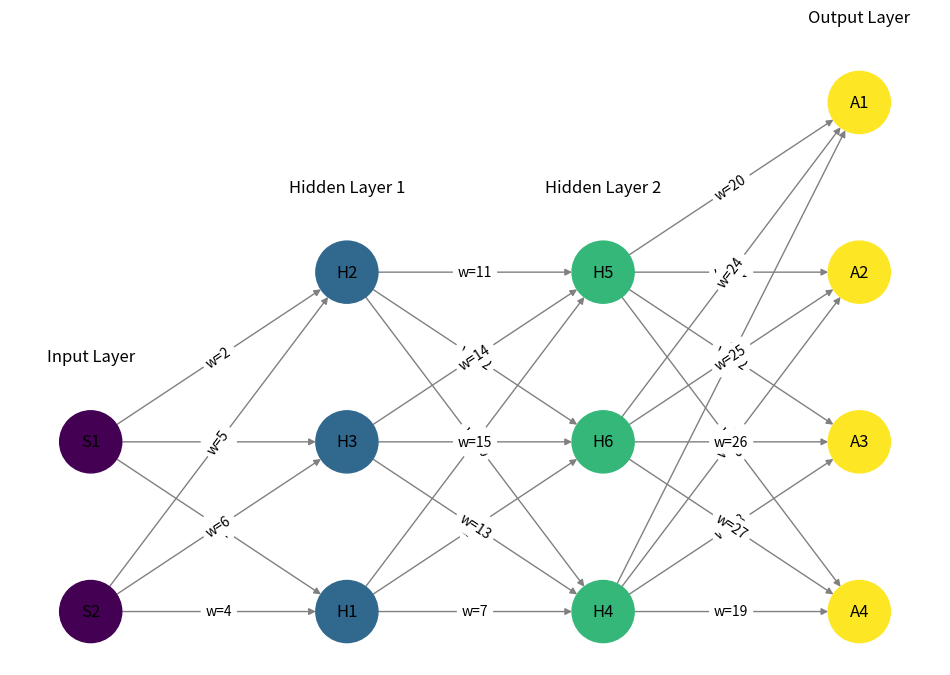

Generate this figure with matplotlib:
import matplotlib.pyplot as plt
import networkx as nx

# Create a graph
G = nx.DiGraph()

# Define the nodes for input, hidden, and output layers
input_neurons = ['S1', 'S2']
hidden_neurons1 = ['H1', 'H2', 'H3']
hidden_neurons2 = ['H4', 'H5', 'H6']
output_neurons = ['A1', 'A2', 'A3', 'A4']

# Adding nodes to the graph
G.add_nodes_from(input_neurons, layer='Input')
G.add_nodes_from(hidden_neurons1, layer='Hidden1')
G.add_nodes_from(hidden_neurons2, layer='Hidden2')
G.add_nodes_from(output_neurons, layer='Output')

# Adding edges with weights
edges = [(u, v) for u in input_neurons for v in hidden_neurons1] + \
        [(u, v) for u in hidden_neurons1 for v in hidden_neurons2] + \
        [(u, v) for u in hidden_neurons2 for v in output_neurons]

weights = {(u, v): i+1 for i, (u, v) in enumerate(edges)}

for (u, v), w in weights.items():
    G.add_edge(u, v, weight=w)

# Positioning the nodes in layers
pos = {}
layer_offsets = {'Input': 0, 'Hidden1': 1, 'Hidden2': 2, 'Output': 3}
layer_sizes = {'Input': len(input_neurons), 'Hidden1': len(hidden_neurons1), 'Hidden2': len(hidden_neurons2), 'Output': len(output_neurons)}

for i, node in enumerate(G.nodes()):
    layer = G.nodes[node]['layer']
    pos[node] = (layer_offsets[layer], layer_sizes[layer] - i % layer_sizes[layer])

# Plot the graph
fig, ax = plt.subplots(figsize=(12, 8))
node_colors = [layer_offsets[G.nodes[node]['layer']] for node in G.nodes()]
nx.draw(G, pos, ax=ax, with_labels=True, node_size=2000, node_color=node_colors, cmap=plt.cm.viridis, edge_color='gray')
nx.draw_networkx_edge_labels(G, pos, edge_labels={(u, v): f'w={d["weight"]}' for u, v, d in G.edges(data=True)}, ax=ax)
labels = {'Input': 'Input Layer', 'Hidden1': 'Hidden Layer 1', 'Hidden2': 'Hidden Layer 2', 'Output': 'Output Layer'}
for layer, label in labels.items():
    x = layer_offsets[layer]
    y = layer_sizes[layer] + 0.5
    ax.text(x, y, label, fontsize=12, ha='center', va='center')

#plt.title("Deep Q-Network (DQN) Diagram")
plt.show(block=True)
